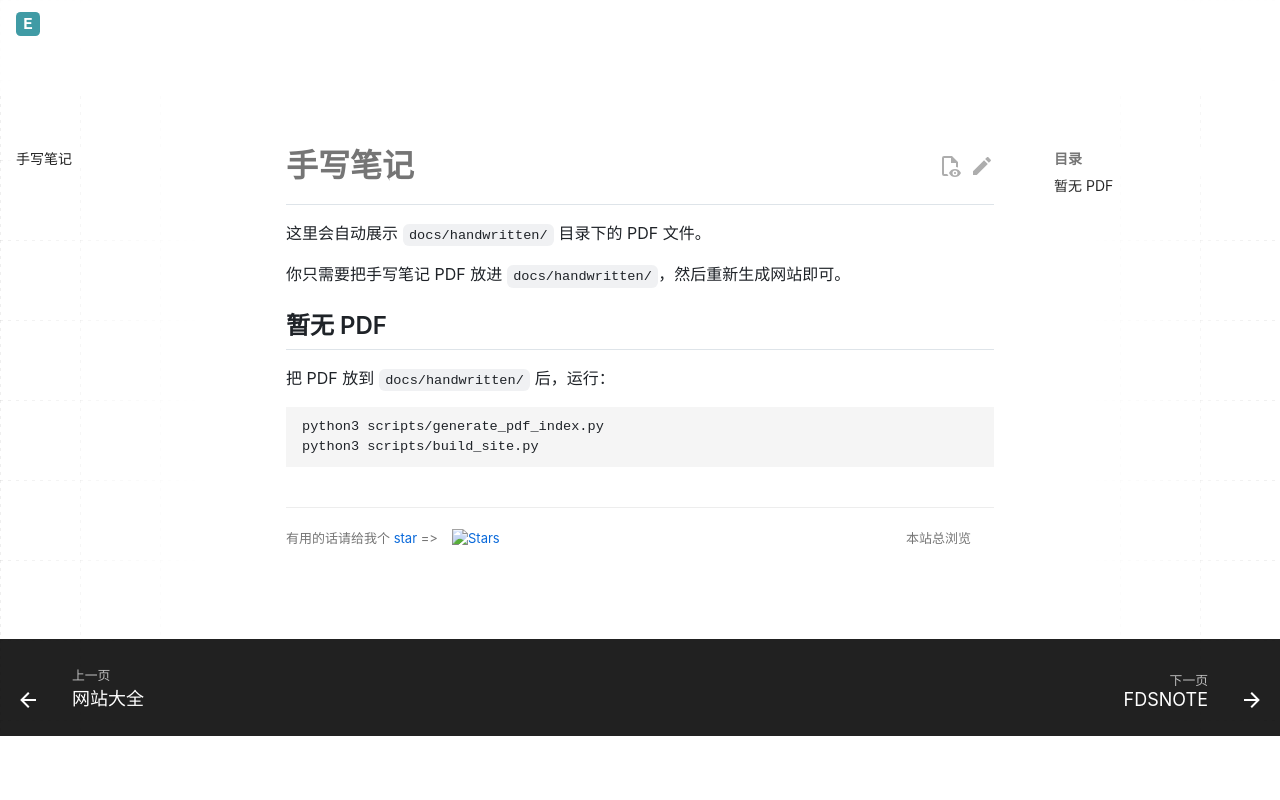

repository: Evelina-IS/Evelina_personal_web · page: handwritten-notes/index.html · generator: mkdocs

# 手写笔记

这里会自动展示 `docs/handwritten/` 目录下的 PDF 文件。

你只需要把手写笔记 PDF 放进 `docs/handwritten/`，然后重新生成网站即可。

## 暂无 PDF

把 PDF 放到 `docs/handwritten/` 后，运行：

```bash
python3 scripts/generate_pdf_index.py
python3 scripts/build_site.py
```
